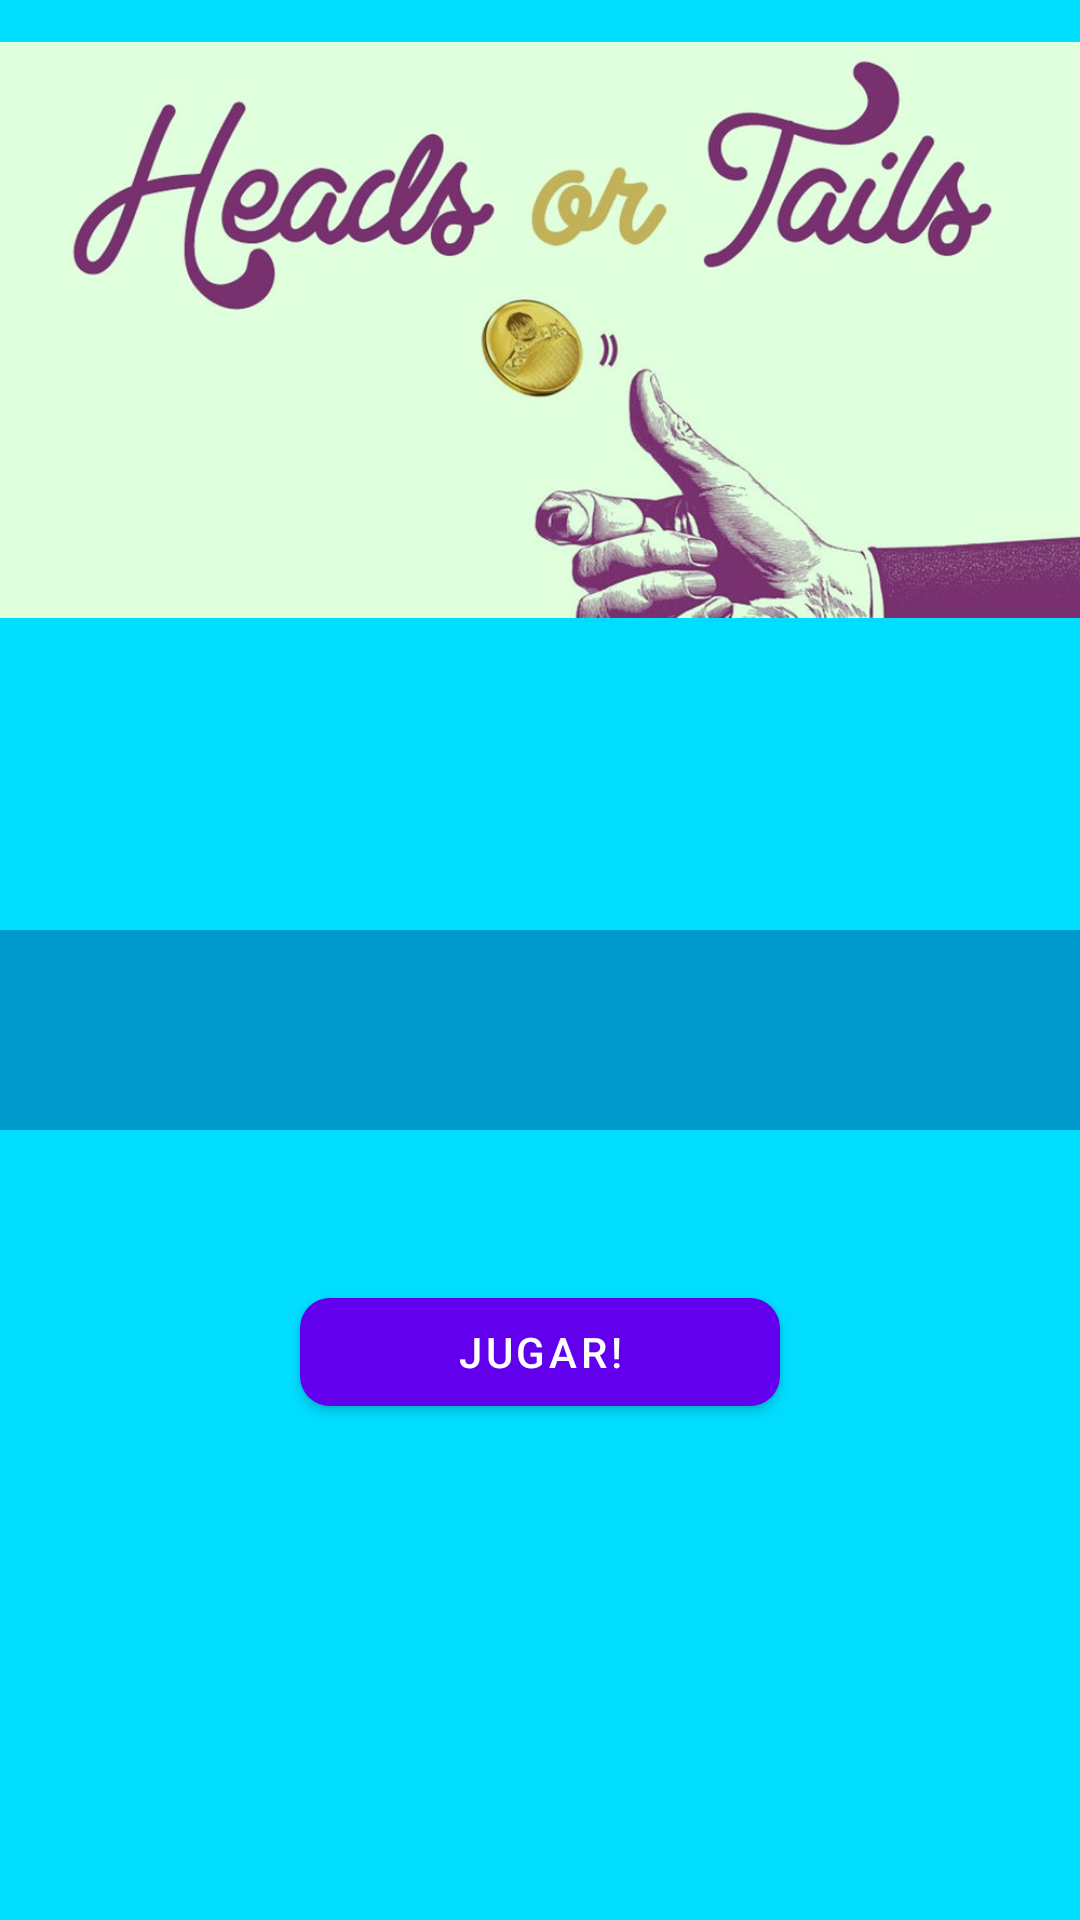

Produce the Android XML layout that renders to this screen, including the resource entries it uses.
<!-- AndroidManifest.xml: application theme AppTheme -->
<!-- res/layout/fragment_face_cross.xml -->
<?xml version="1.0" encoding="utf-8"?>
<LinearLayout xmlns:android="http://schemas.android.com/apk/res/android"
    xmlns:tools="http://schemas.android.com/tools"
    android:layout_width="match_parent"
    android:layout_height="match_parent"
    android:background="@android:color/holo_blue_bright"
    xmlns:app="http://schemas.android.com/apk/res-auto"
    android:orientation="vertical"
    tools:context=".fragments.FaceCrossFragment">

    <ImageView
        android:id="@+id/imFaceCross"
        android:layout_width="match_parent"
        android:layout_height="200dp"
        android:layout_marginTop="10dp"
        android:layout_marginBottom="100dp"
        android:src="@drawable/headortails" />

    <TextView
        android:id="@+id/tvFaceCross"
        android:layout_width="match_parent"
        android:layout_height="wrap_content"
        android:layout_marginBottom="50dp"
        android:background="@android:color/holo_blue_dark"
        android:textAlignment="center"
        android:textSize="50sp"
        tools:text="RESULTADO" />

    <com.google.android.material.button.MaterialButton
        android:id="@+id/btFaceCross"
        android:layout_width="match_parent"
        android:layout_height="wrap_content"
        android:layout_marginLeft="100dp"
        android:layout_marginRight="100dp"
        app:cornerRadius="10dp"
        android:text="JUGAR!" />

</LinearLayout>
<!-- resources referenced by this layout -->
<resources>
  <!-- drawable headortails: jpeg bitmap (drawable-v24, 73079 bytes) -->
  <style name="AppTheme" parent="Theme.MaterialComponents.Light.NoActionBar">
          
          <item name="colorPrimary">@color/colorPrimary</item>
          <item name="colorPrimaryDark">@color/colorPrimaryDark</item>
          <item name="colorAccent">@color/colorAccent</item>
      </style>
  <!-- not gathered from this repository: default colours our renderer supplied (Android Studio template values) -->
  <color name="colorPrimary">#FF6200EE</color>
  <color name="colorPrimaryDark">#FF3700B3</color>
  <color name="colorAccent">#FF03DAC5</color>
</resources>
